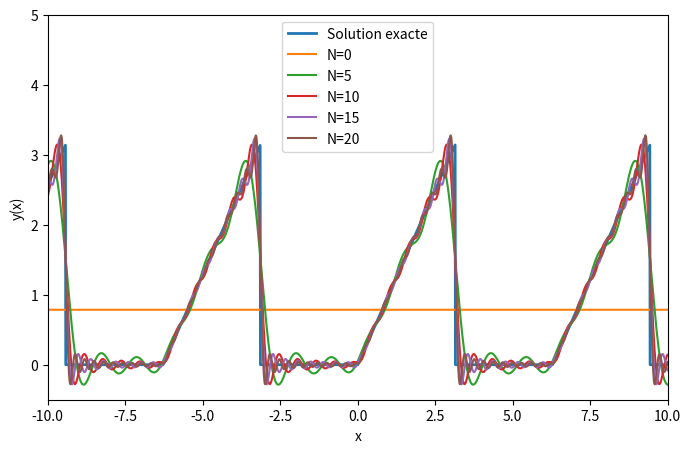

This chart was generated by the following Python code:
import argparse

import numpy
import numpy as np

import matplotlib.pyplot as plt


def fourier_x2_series(X: numpy.ndarray, n: int = 2, L: float = 3) -> float:
    """Fourier serie with
    a_0 = pi / 4
    a_k = ((-1)**k - 1) / (k**2*pi)
    b_k = - (-1)**k / (k**2*pi)
    """

    coefs_cos = np.zeros(n + 1)
    coefs_cos[0] = numpy.pi / 4
    coefs_sin = np.zeros(n + 1)
    coefs_sin[0] = 0

    for k in range(1, n + 1):
        coefs_cos[k] = ((-1)**k - 1) / (k**2*numpy.pi)
        coefs_sin[k] = - (-1)**k / k

    Xp_sin = numpy.zeros((n + 1, X.shape[0]))
    Xp_cos = numpy.zeros((n + 1, X.shape[0]))

    for k in range(0, n + 1):
        Xp_cos[k] = numpy.cos(k*X)
        Xp_sin[k] = numpy.sin(k*X)

    return coefs_sin.dot(Xp_sin) + coefs_cos.dot(Xp_cos)


def solution(X: np.ndarray) -> np.ndarray:
    Y = numpy.zeros(X.shape)
    Y[:] = numpy.where(
        numpy.mod(X + numpy.pi, 2 * numpy.pi) > numpy.pi,
        numpy.mod(X, numpy.pi),
        0)
    return Y


DX = 0.01
WIN = (-10, -.5, 10, 5)


if __name__ == '__main__':
    parser = argparse.ArgumentParser()
    parser.add_argument('-s', '--save', help='save instead of show', type=str)

    args = parser.parse_args()

    # PLOT
    fig = plt.figure(figsize=(8, 5))
    ax1 = fig.add_subplot()
    ax1.set_xlim(WIN[0], WIN[2])
    ax1.set_ylim(WIN[1], WIN[3])

    X = np.arange(WIN[0], WIN[2], DX)
    ax1.plot(X, solution(X), label='Solution exacte', linewidth=2)

    for i in range(0, 5):
        ax1.plot(X, fourier_x2_series(X, 5*i), '-', label='N={}'.format(5*i))

    ax1.legend()
    ax1.set_xlabel('x')
    ax1.set_ylabel('y(x)')

    fig.show()

    # SAVE
    if args.save:
        fig.savefig('{}_fourier.pdf'.format(args.save))
